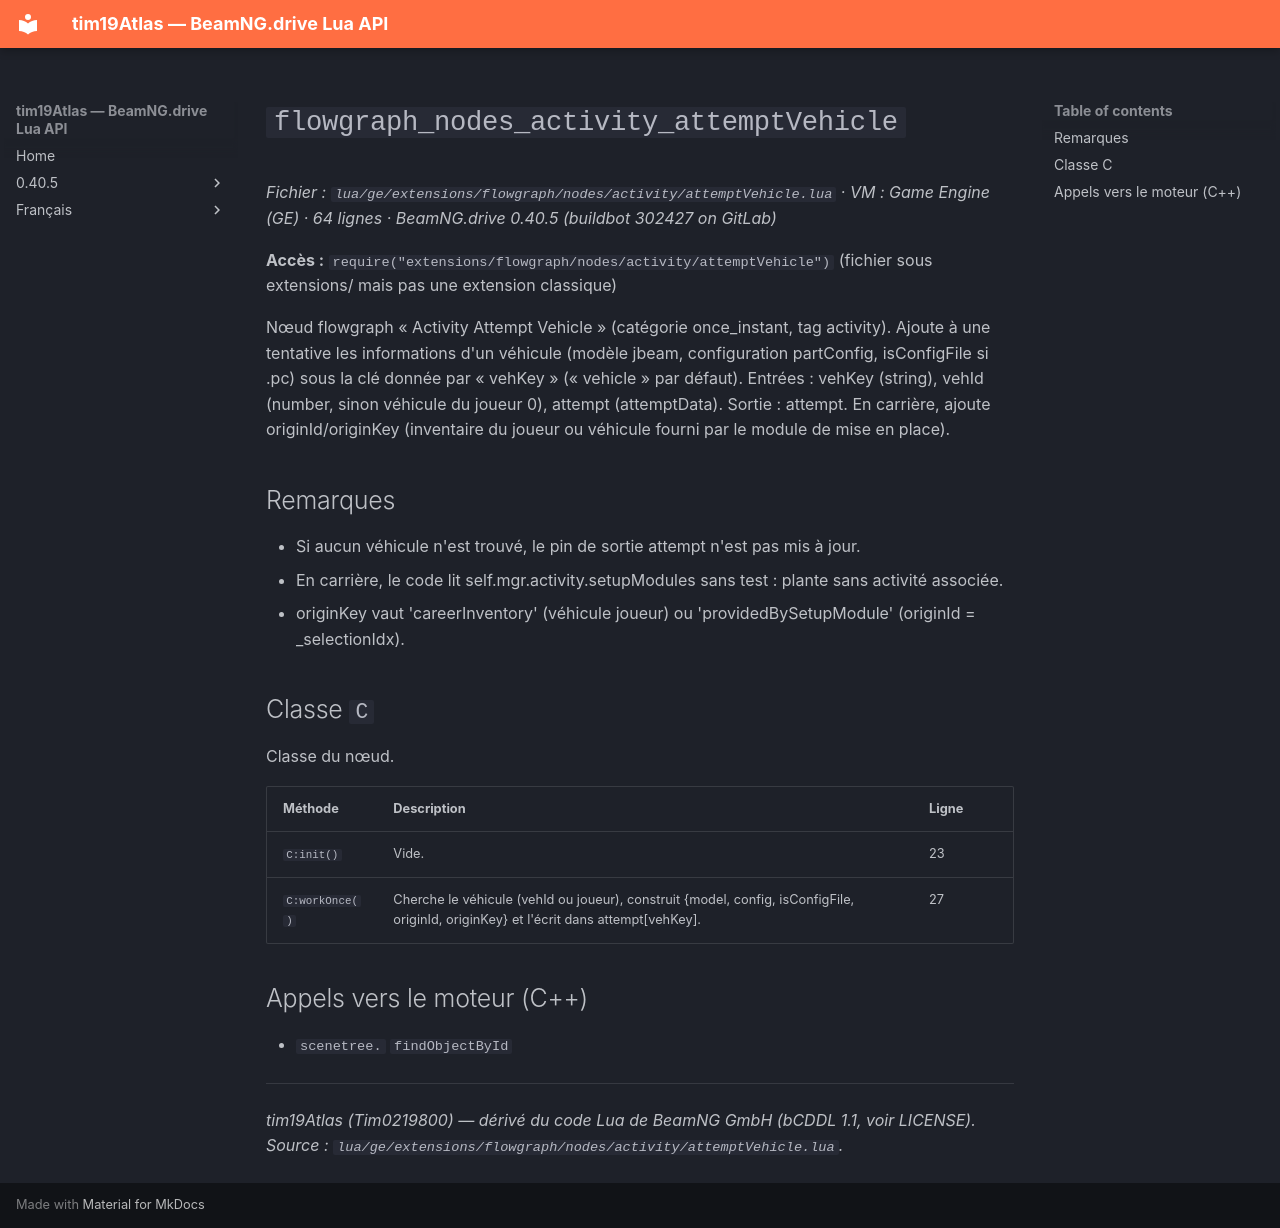

repository: Tim0219800/beamng-lua-atlas · page: fr/0.40.5/ge/extensions/flowgraph/nodes/activity/attemptVehicle.html · generator: mkdocs

# `flowgraph_nodes_activity_attemptVehicle`

*Fichier : `lua/ge/extensions/flowgraph/nodes/activity/attemptVehicle.lua` · VM : Game Engine (GE) · 64 lignes · BeamNG.drive 0.40.5 (buildbot 302427 on GitLab)*

**Accès :** `require("extensions/flowgraph/nodes/activity/attemptVehicle")` (fichier sous extensions/ mais pas une extension classique)

Nœud flowgraph « Activity Attempt Vehicle » (catégorie once_instant, tag activity). Ajoute à une tentative les informations d'un véhicule (modèle jbeam, configuration partConfig, isConfigFile si .pc) sous la clé donnée par « vehKey » (« vehicle » par défaut). Entrées : vehKey (string), vehId (number, sinon véhicule du joueur 0), attempt (attemptData). Sortie : attempt. En carrière, ajoute originId/originKey (inventaire du joueur ou véhicule fourni par le module de mise en place).

## Remarques

- Si aucun véhicule n'est trouvé, le pin de sortie attempt n'est pas mis à jour.
- En carrière, le code lit self.mgr.activity.setupModules sans test : plante sans activité associée.
- originKey vaut 'careerInventory' (véhicule joueur) ou 'providedBySetupModule' (originId = _selectionIdx).

## Classe `C`

Classe du nœud.

| Méthode | Description | Ligne |
|---|---|---|
| `C:init()` | Vide. | 23 |
| `C:workOnce()` | Cherche le véhicule (vehId ou joueur), construit {model, config, isConfigFile, originId, originKey} et l'écrit dans attempt[vehKey]. | 27 |

## Appels vers le moteur (C++)

- `scenetree.` `findObjectById`

---
*tim19Atlas (Tim0219800) — dérivé du code Lua de BeamNG GmbH (bCDDL 1.1, voir LICENSE). Source : `lua/ge/extensions/flowgraph/nodes/activity/attemptVehicle.lua`.*
